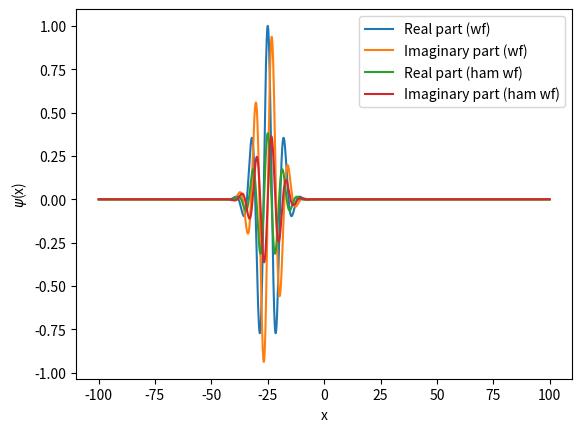

Write Python code to recreate this figure.
from matplotlib import pyplot as plt
import numpy as np

# Initialize the wavefunction
def initialize_wf(xj, x0, k0, sigma0):
    wf = np.exp(1j*k0*(xj-x0))*np.exp(-0.5*(xj-x0)**2/sigma0**2)
    return wf


# Operate the Hamiltonian to the wavefunction
def ham_wf(wf, vpot, dx):

    n = wf.size
    hwf = np.zeros(n, dtype=complex)
    
    for i in range(1,n-1):
        hwf[i] = -0.5*(wf[i+1]-2.0*wf[i]+wf[i-1])/(dx**2)

    i = 0
    hwf[i] = -0.5*(wf[i+1]-2.0*wf[i])/(dx**2)
    i = n-1
    hwf[i] = -0.5*(-2.0*wf[i]+wf[i-1])/(dx**2)
    
    hwf = hwf + vpot*wf
    
    return hwf

    
# initial wavefunction parameters
x0 = -25.0
k0 = 0.85
sigma0 = 5.0

# set the coordinate
xmin = -100.0
xmax = 100.0
n = 2500

dx = (xmax-xmin)/(n+1)
xj = np.zeros(n)

for i in range(n):
    xj[i] = xmin + dx*(i+1)


# Initialize the wavefunction
wf = initialize_wf(xj, x0, k0, sigma0)
vpot = np.zeros(n)

hwf = ham_wf(wf, vpot, dx)

# Plot the results
plt.plot(xj, np.real(wf), label="Real part (wf)")
plt.plot(xj, np.imag(wf), label="Imaginary part (wf)")
plt.plot(xj, np.real(hwf), label="Real part (ham wf)")
plt.plot(xj, np.imag(hwf), label="Imaginary part (ham wf)")

plt.xlabel('x')
plt.ylabel('$\psi$(x)')
plt.legend()
plt.savefig("ham_wf.png")
plt.show()
